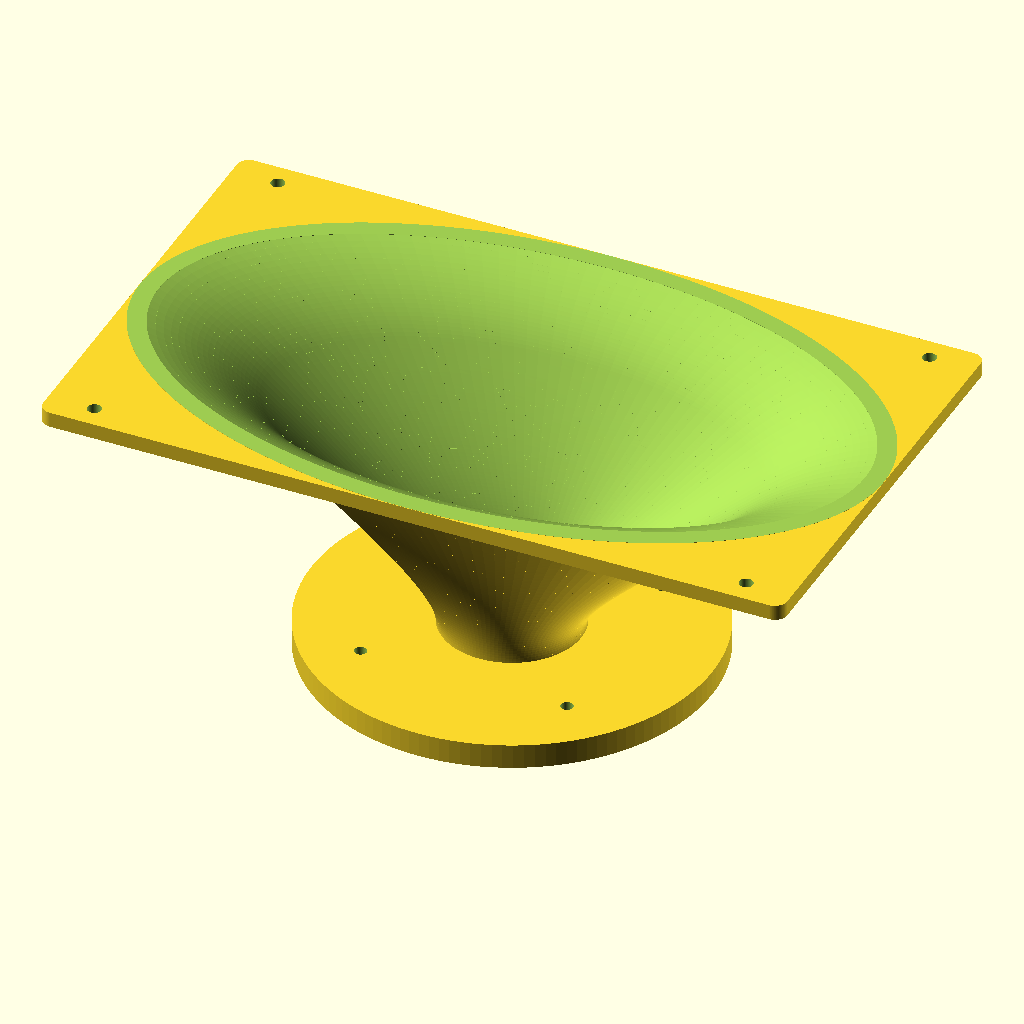
Cell 1 — every parameter at its default value.
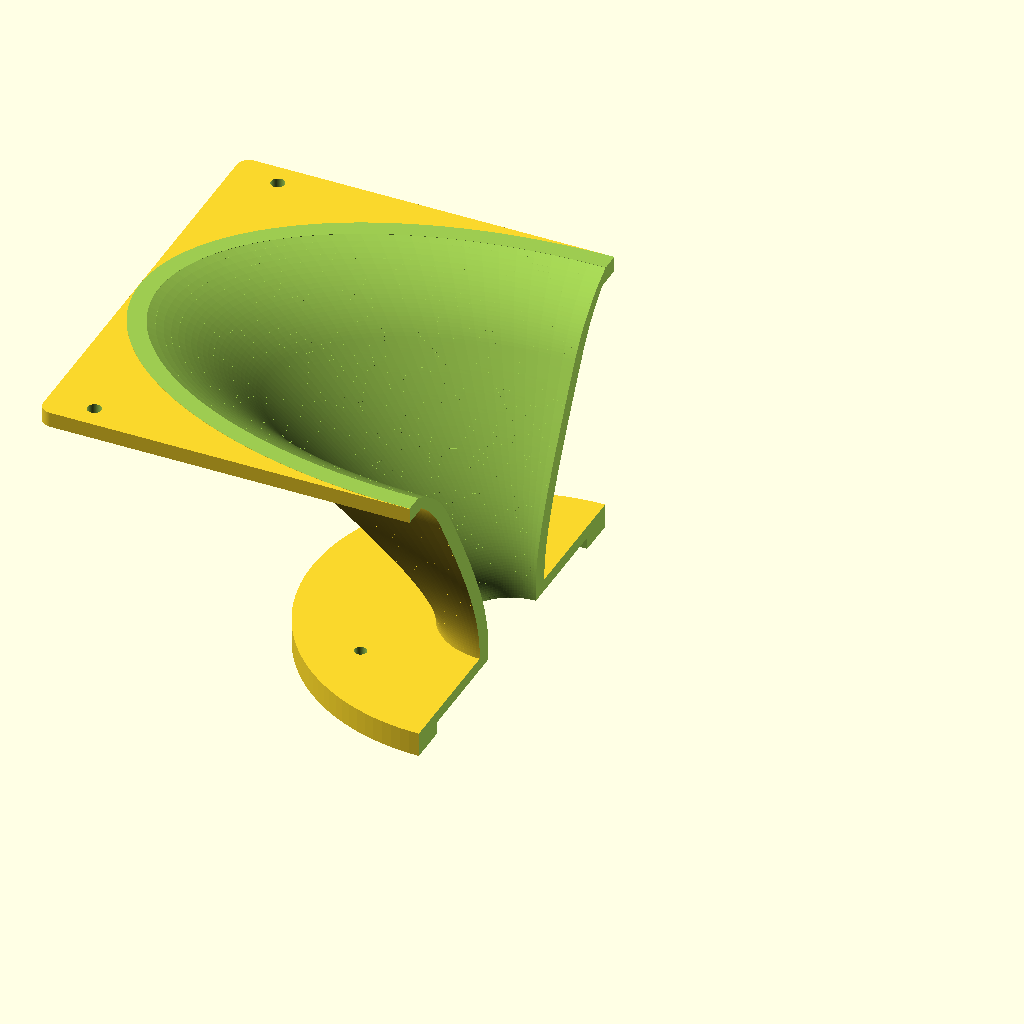
Cell 2: the same model with show_cutaway = true.
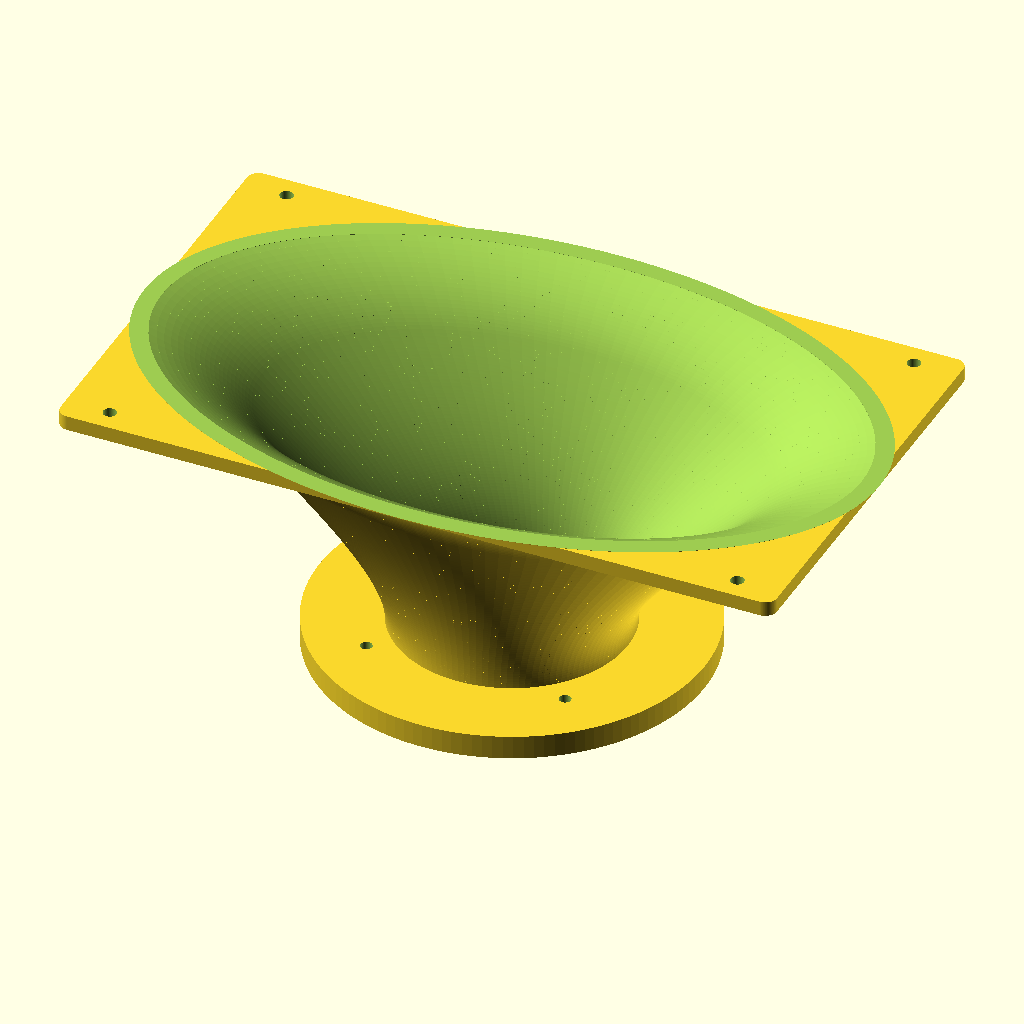
Cell 3 — throat_d set to 66, the other parameters unchanged.
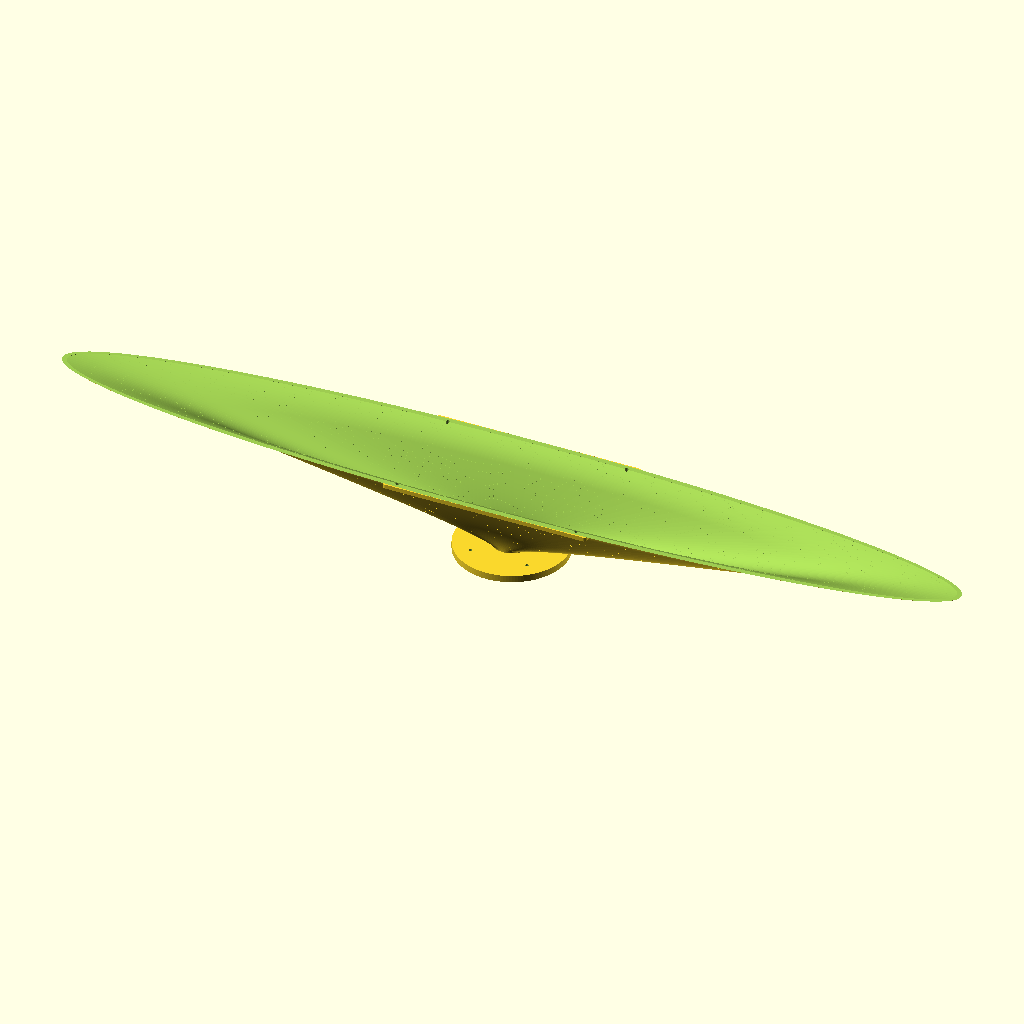
Cell 4: the same model with theta_h = 100.
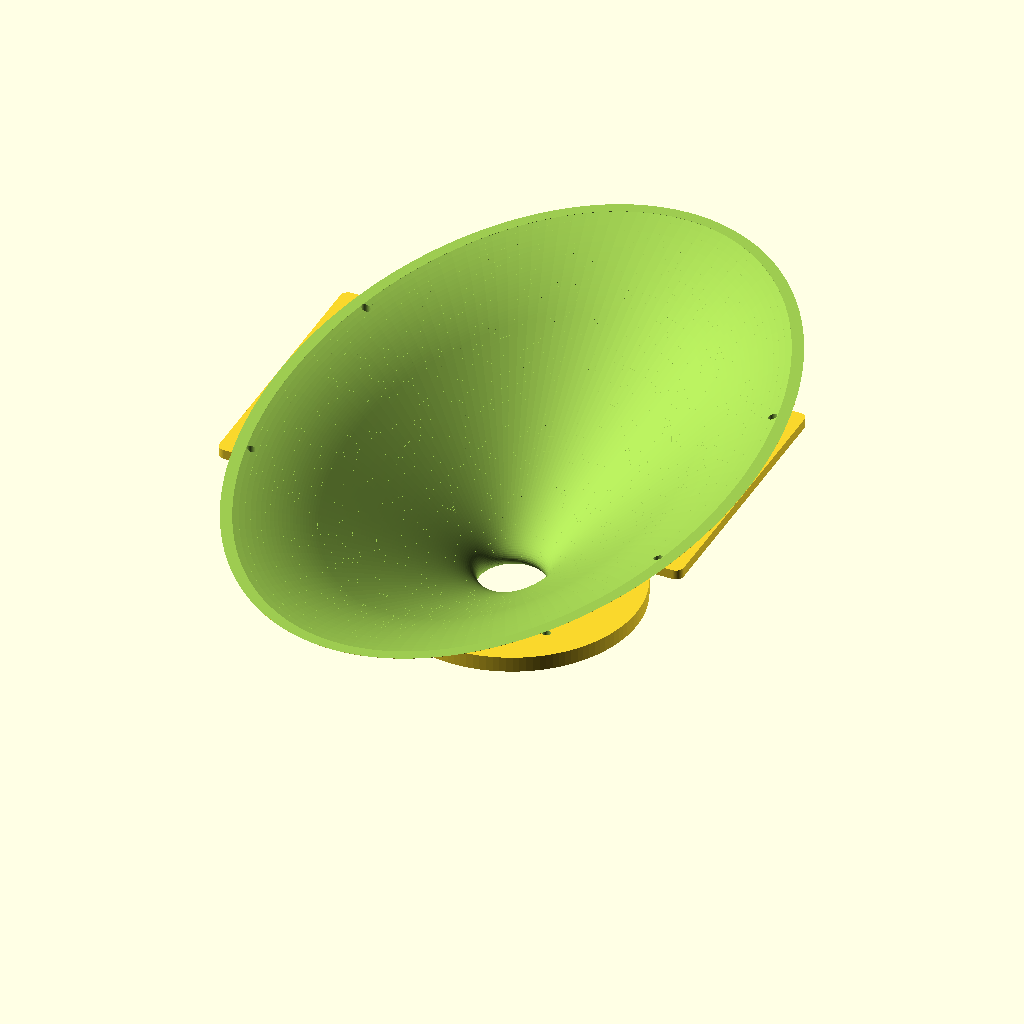
Cell 5: the same model with theta_v = 64.
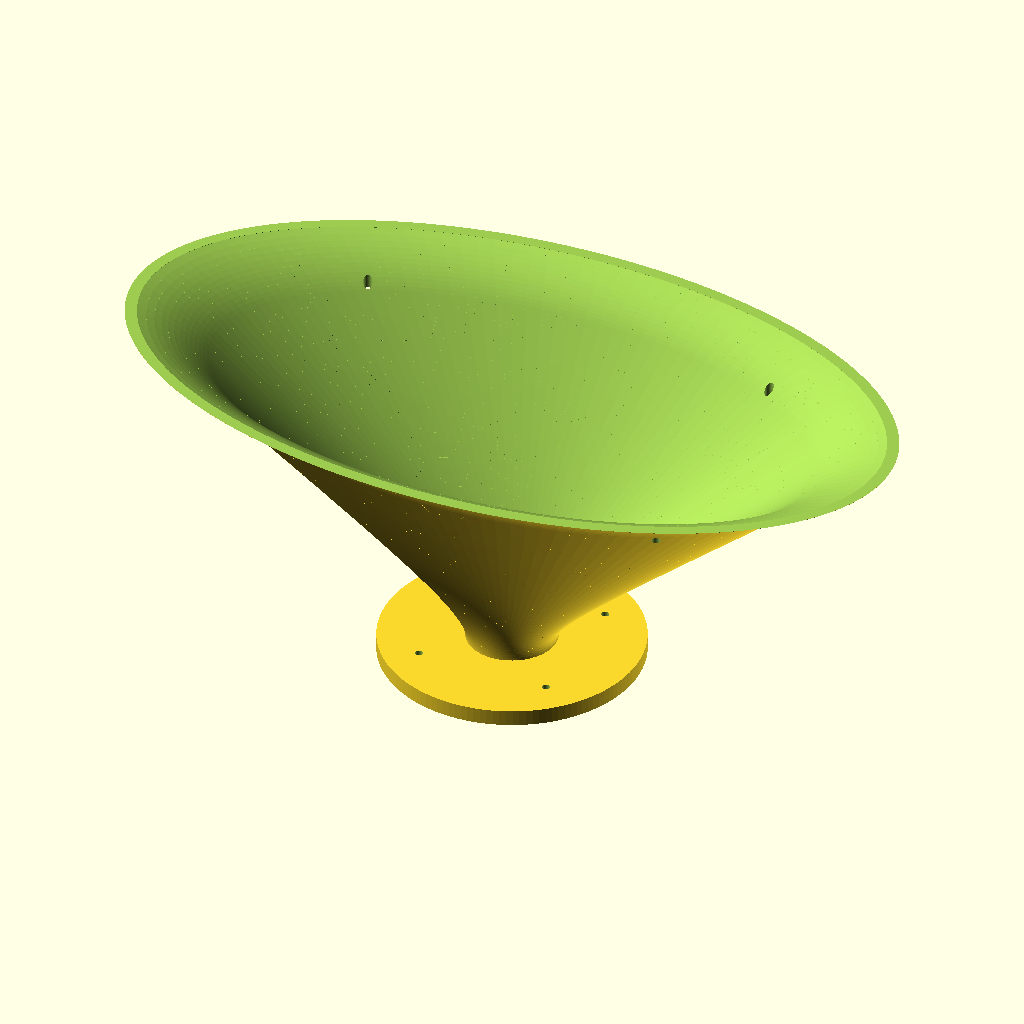
Cell 6 — D_os set to 130, the other parameters unchanged.
The same orthographic view direction (rotation 55°, 0°, 25°; colour scheme Cornfield) for every cell, with the view re-fitted per cell, so scale and position can differ between cells.
The OpenSCAD source (cad/mk2_waveguide_os.scad):
// =====================================================================
//  Mk2 Waveguide  -  H2606/920000 constant-directivity OS waveguide
//  Units: mm
//
//  Design goal:
//   - Oblate-spheroid (OS) bore  => smooth throat (no diffraction edge)
//     and near-conical, CONSTANT-DIRECTIVITY main section.
//   - Asymmetric coverage: ~100 deg horizontal, ~64 deg vertical.
//   - Tangent rolled mouth at the acoustic end (z = D_tot).  A cylindrical
//     PROTRUSION (z = D_tot .. D_tot + protrusion) extends past the flange
//     so the waveguide tube ends FLUSH with the OUTSIDE of the cabinet
//     baffle - no visible step, no protrusion past the cabinet face.
//     Default `protrusion = 22` matches `cabinet.scad`'s `wall = 22;`
//     (panel thickness).  Keep these two values in sync.
//   - Horizontal pattern control down to ~1620 Hz.
//     Current crossover target: 1250 Hz LR4 (well below the control limit).
//     1250 Hz is UNCONFIRMED — pending H2606/920000 distortion measurement
//     in the finished waveguide. Fallback options: 1350 / 1450 / 1600 Hz.
//
//  After editing, render with F6 and export STL.
//  $fn high = slow but smooth; drop to 64 while iterating.
// =====================================================================

$fn = 128;

// ----------------------- MAIN ACOUSTIC PARAMETERS --------------------
throat_d   = 33;     // horn exit diameter of the H2606/920000 built-in horn.
                     // Confirmed from official ScanSpeak STEP file (H2606-920000.STEP,
                     // assets/datasheets/): ø33.0 mm at the front face of the faceplate
                     // (Y=44.09 mm in STEP model, the unique small circle d=33.0 mm).
                     // The H2606 dome is ø26 mm; the built-in horn expands to ø33 mm
                     // at the exit. Our WG212 is an extension waveguide starting there.
                     // Verify with calipers on the physical unit before final print.
theta_h    = 50;     // horizontal half-angle (deg)  -> ~100 deg coverage
theta_v    = 32;     // vertical   half-angle (deg)  -> ~64  deg coverage
D_os       = 65;     // depth of the OS (constant-directivity) section
Lr         = 25;     // forward depth of the mouth roundover
wall       = 6;      // wall thickness
protrusion = 0;     // cylindrical extension past the flange front face.
                     // Default 0: the waveguide tube ends FLUSH with the
                     // cabinet baffle BACK face (z = 85) and the baffle has
                     // a through-cutout exposing the waveguide mouth from
                     // the outside.  The tube does NOT physically extend
                     // through the baffle - the baffle hole is the aperture.
                     // Set higher (e.g. 22 to match cabinet.scad's wall = 22)
                     // only if you want the tube to physically protrude past
                     // the baffle OUTSIDE face; in that case keep the two
                     // values in sync so the waveguide tube ends flush with
                     // the cabinet's outside surface.
steps      = 96;     // loft resolution along depth
show_cutaway = false; // true: render half-section cutaway for profile view

// Derived mouth (echoed on render): ~293.5 x 174.4 mm, total depth 90 mm
// (D_tot = D_os + Lr = 65 + 25).  Tube extends from z=-5 (overlap with back plate)
// to z=D_tot_ext-flange_thick=85 (flush with cabinet baffle back face).

// ----------------------- FLANGE / MOUNTING ---------------------------
flange_w     = 242;  // outer flange width  (baffle face)
flange_h     = 143;  // outer flange height
flange_thick = 5;    // flange thickness — 5 mm is plenty for wood-screw mounting
                     // into the cabinet baffle (back plate still 8 mm thick,
                     // separate from this flange).
corner_r     = 4;   // flange corner radius

// Tweeter (rear) mounting — all dimensions from official ScanSpeak datasheet
// (H2606-920000.pdf + .STEP, assets/datasheets/). Do NOT edit without re-checking
// the physical unit; tolerances are tight on the faceplate pocket and BCD.
tw_face_d    = 104.0;  // faceplate OD: ø104 ±0.2 mm  (drawing + STEP r=52.0)
tw_bcd       = 95.0;   // mounting pitch circle: ø95 ±0.1 mm  (drawing + STEP r=47.5)
tw_hole_d    = 4.0;    // mounting screw hole: ø4 ±0.10 mm x4 at 90°  (drawing)
//
// Cabinet direct-mount cutout (not used in waveguide mount but noted for reference):
//   tw_cutout_d = 72  (ø72 mm baffle cutout if H2606 mounted directly to baffle)

// Tweeter rear mounting plate
// Provides a proper seating surface + screw holes for the H2606 at the throat end.
// Without this plate the tube wall at z=0 is only ø44 mm — far too narrow for
// the 104.3 mm faceplate and 92 mm BCD holes.
tw_ring_od    = 130;   // outer diameter of rear plate (> tw_bcd + 2×material)
tw_ring_thick =   8;   // total plate thickness (z = -tw_ring_thick … 0)
tw_fp_recess  =   4;   // depth of faceplate seating pocket (on rear face)

// Baffle mounting (countersunk, front)
baf_bcd_x    = 212;
baf_bcd_y    = 128;
baf_screw_d  = 4.5;
baf_cs_d     = 9;
baf_cs_depth = 3;

// ----------------------- PROFILE MATH (OS + rolled mouth) ------------
r_t = throat_d/2;

function r_e(th)  = sqrt(r_t*r_t + pow(D_os*tan(th),2));            // OS radius at D_os
function a0(th)   = atan( D_os*pow(tan(th),2) / r_e(th) );          // wall angle at OS end (deg)
function Rroll(th)= Lr / (1 - sin(a0(th)) );                        // roundover radius

// radius at depth z for a given half-angle th (OS, then tangent arc, then
// cylindrical protrusion past the acoustic mouth)
//   z <= D_os           : OS (constant-directivity) bore profile
//   D_os < z <= D_tot   : tangent roundover to the mouth
//   z >  D_tot          : constant mouth radius (cylindrical continuation
//                         through the cabinet baffle cutout; the acoustic
//                         profile is already settled, this is geometry only)
//
// The asin argument is exactly 1.0 at z=D_tot by design (Rroll ensures it),
// but floating-point accumulation through atan→sin→division can yield 1+ε on
// some platforms, causing asin() to return undef.  The min() clamp is harmless
// algebraically and prevents degenerate geometry in the mouth-end loft segment.
function prof_r(z, th) =
    (z <= D_os)
      ? sqrt(r_t*r_t + pow(z*tan(th),2))
      : (z <= D_tot)
        ? r_e(th) + Rroll(th) * ( cos(a0(th))
              - cos( asin( min(1.0, sin(a0(th)) + (z - D_os)/Rroll(th)) ) ) )
        : prof_r(D_tot, th);

D_tot       = D_os + Lr;                  // acoustic mouth position (mm)
D_tot_ext   = D_tot + protrusion;          // front face of the protrusion (mm)

// Physical front face of the finished part, measured from the throat plane.
// Returns z = D_tot_ext - flange_thick: the loft_bore tube terminates
// flange_thick short of D_tot_ext (the tube is shifted back by flange_thick
// so it overlaps the back plate by 5 mm and ends flush with the flange front
// face, not with the acoustic mouth).  Cabinet.scad uses this to seat the
// waveguide so the flange front face aligns with the baffle back face.
// (D_tot_ext itself is only useful for the protrusion-style extrusion past
// the flange, which this design no longer uses by default.)
function wg_front_z() = D_tot_ext - flange_thick;

// Back face of the finished part (rear of the back plate).
// Useful for cabinet.scad to keep the back plate clear of the cabinet back wall.
function wg_back_z() = -tw_ring_thick;

// ----------------------- HELPERS -------------------------------------
module ellipse_2d(rx, ry){ scale([rx, ry]) circle(r=1); }

module rounded_rect_2d(w,h,r){
    hull(){
        for(sx=[-1,1]) for(sy=[-1,1])
            translate([sx*(w/2-r), sy*(h/2-r)]) circle(r=r);
    }
}

// loft an elliptical bore between (rx,ry) cross-sections along z
// Total length = D_tot + protrusion (the protrusion section is a cylindrical
// continuation of the mouth since prof_r is constant there).
module loft_bore(off=0){
    for(i=[0:steps-1]){
        z1 = (i/steps)     * D_tot_ext-flange_thick;
        z2 = ((i+1)/steps) * D_tot_ext-flange_thick;
        rx1 = prof_r(z1,theta_h)+off; ry1 = prof_r(z1,theta_v)+off;
        rx2 = prof_r(z2,theta_h)+off; ry2 = prof_r(z2,theta_v)+off;
        hull(){
            translate([0,0,z1]) linear_extrude(0.12) ellipse_2d(rx1,ry1);
            translate([0,0,z2]) linear_extrude(0.12) ellipse_2d(rx2,ry2);
        }
    }
}

module countersunk(x,y,d,csd,csdepth,total){
    translate([x,y,-1]) cylinder(d=d, h=total);
    translate([x,y,total-csdepth]) cylinder(d1=d, d2=csd, h=csdepth+1);
}

// ----------------------- MODEL ---------------------------------------
mouth_rx = prof_r(D_tot, theta_h);
mouth_ry = prof_r(D_tot, theta_v);

// ----------------------- EXPORTED FUNCTIONS (for cabinet.scad) -------
// These allow cabinet.scad (via `use`) to derive the correct mouth size
// and flange dimensions automatically instead of hardcoding them.
// Any change to throat_d, theta_h, theta_v, D_os, Lr, or flange_* here
// propagates to the cabinet without a separate manual update.
function wg_mouth_rx()    = prof_r(D_tot, theta_h);  // horizontal mouth radius [mm]
function wg_mouth_ry()    = prof_r(D_tot, theta_v);  // vertical   mouth radius [mm]
function wg_protrusion_fn() = protrusion;            // forward protrusion past flange [mm]
function wg_flange_w_fn() = flange_w;                // outer flange width  [mm]
function wg_flange_h_fn() = flange_h;                // outer flange height [mm]
function wg_flange_r_fn() = corner_r;                // flange corner radius [mm]
function wg_flange_t_fn() = flange_thick;            // flange thickness / recess depth [mm] 

module waveguide(){
    difference(){
        union(){
            loft_bore(wall+protrusion);                         // outer shell = bore + wall
            // Flange sits BEHIND the flush mouth plane (z = D_tot) so the bore
            // meets the baffle with no forward lip / sharp edge -> less mouth
            // diffraction. (Earlier the flange was forward of D_tot with a
            // straight mouth cut, leaving a sharp 90 deg edge at the baffle.)
            // See simulations/waveguide_profile.py. For an even gentler baffle
            // blend, increase Lr (bigger roundover) at the cost of depth.
            translate([0,0,D_tot-2*flange_thick])
                linear_extrude(flange_thick)
                    rounded_rect_2d(flange_w, flange_h, corner_r);

            // Rear tweeter mounting plate.  The loft_bore tube at z=0 is only
            // ø44 mm — too narrow to seat the ø104 mm H2606 faceplate or to
            // accommodate the 92 mm BCD screw holes.  This plate (z = -tw_ring_thick
            // … 0) provides a proper seating surface and screw-hole lands.
            translate([0, 0, -tw_ring_thick])
                linear_extrude(tw_ring_thick)
                    circle(d=tw_ring_od);
        }
        loft_bore(0);                                // hollow out acoustic bore

        // clear the mouth opening through the rearward flange, up to the flush
        // plane at z = D_tot (the baffle face) - no forward straight lip
        translate([0,0,D_tot-flange_thick+0.05])
            linear_extrude(flange_thick+0.6)
                ellipse_2d(mouth_rx, mouth_ry);

        // Faceplate seating pocket on the rear face of the back plate.
        // tw_fp_recess deep so the tweeter faceplate sits flush with the
        // back-plate rear surface; overrun by 0.5 mm for clean CSG.
        translate([0, 0, -tw_ring_thick - 0.5])
            cylinder(d=tw_face_d + 1.0, h=tw_fp_recess + 0.5);

        // Acoustic throat through-hole in the back plate.
        // loft_bore(0) only subtracts from z=0 upward; the plate (z<0) needs
        // its own opening for the tweeter dome to project into the bore.
        translate([0, 0, -tw_ring_thick - 1])
            cylinder(d=throat_d, h=tw_ring_thick + 2);

        // Tweeter mounting screw holes — through the full plate thickness.
        // Previously these sat at r=46 mm (BCD/2) but the shell at z=0 was
        // only r=22 mm, so the holes were entirely in mid-air.  They now
        // pass properly through the rear mounting plate.
        for(a=[45,135,225,315])
            translate([(tw_bcd/2)*cos(a),(tw_bcd/2)*sin(a),-tw_ring_thick-1])
                cylinder(d=tw_hole_d, h=tw_ring_thick+2);

        // baffle mounting, countersunk from the front face of the protrusion
        // (z = D_tot + protrusion) so the screw head sits flush with the
        // waveguide's exposed forward face.
        for(x=[-baf_bcd_x/2, baf_bcd_x/2])
        for(y=[-baf_bcd_y/2, baf_bcd_y/2])
            countersunk(x,y,baf_screw_d,baf_cs_d,baf_cs_depth, D_tot_ext);
    }
}

// Render full or cutaway view based on show_cutaway parameter
if (show_cutaway) {
    difference() {
        waveguide();
        // Cut away right half (X>0) to show internal profile
        translate([0, -200, -50]) cube([200, 400, 250]);
    }
} else {
    waveguide();
}

echo(str("MOUTH       ", 2*mouth_rx, " x ", 2*mouth_ry, " mm"));
echo(str("DEPTH       acoustic mouth at D_tot=", D_tot, " mm  |  front face (incl. protrusion) at D_tot+protrusion=", D_tot_ext, " mm  |  total incl. back plate ", D_tot_ext + tw_ring_thick, " mm"));
echo(str("PROTRUSION  ", protrusion, " mm past the flange front (cylindrical, mouth radius)"));
echo(str("BACK PLATE  ø", tw_ring_od, " mm  thick ", tw_ring_thick, " mm  faceplate pocket ø", tw_face_d+1.0, " x ", tw_fp_recess, " mm deep"));
Parameter table extracted from the source (name, type, default, range or options):
throat_d: number, default 33
theta_h: number, default 50
theta_v: number, default 32
D_os: number, default 65
Lr: number, default 25
wall: number, default 6
protrusion: number, default 0
steps: number, default 96
show_cutaway: bool, default false
flange_w: number, default 242
flange_h: number, default 143
flange_thick: number, default 5
corner_r: number, default 4
tw_face_d: number, default 104
tw_bcd: number, default 95
tw_hole_d: number, default 4
tw_ring_od: number, default 130
tw_ring_thick: number, default 8
tw_fp_recess: number, default 4
baf_bcd_x: number, default 212
baf_bcd_y: number, default 128
baf_screw_d: number, default 4.5
baf_cs_d: number, default 9
baf_cs_depth: number, default 3
